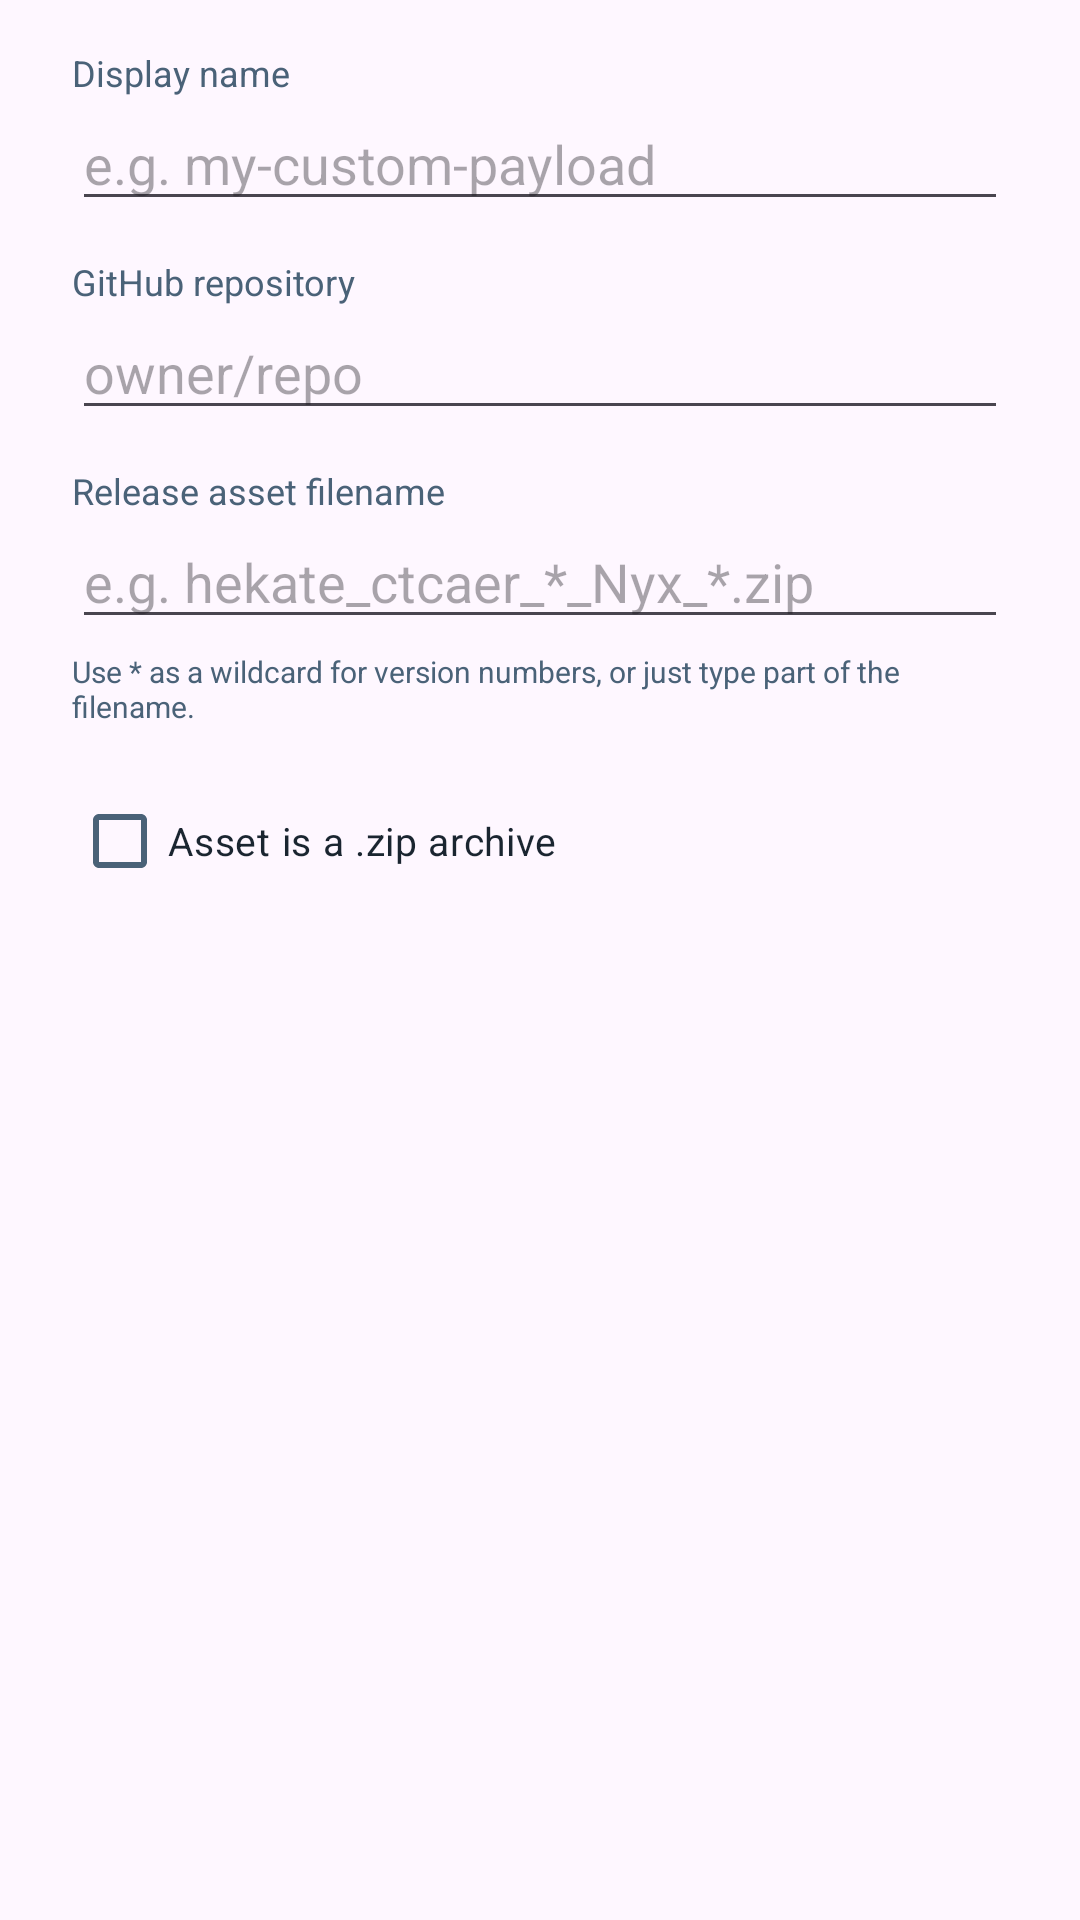

This screen was rendered from an Android layout file. Write that file and the resources it references.
<!-- AndroidManifest.xml: application theme Theme.OmniRCM -->
<!-- res/layout/dialog_add_source.xml -->
<?xml version="1.0" encoding="utf-8"?>
<ScrollView xmlns:android="http://schemas.android.com/apk/res/android"
    android:layout_width="match_parent"
    android:layout_height="wrap_content">

    <LinearLayout
        android:layout_width="match_parent"
        android:layout_height="wrap_content"
        android:orientation="vertical"
        android:paddingStart="24dp"
        android:paddingEnd="24dp"
        android:paddingTop="8dp"
        android:paddingBottom="8dp">

        <TextView
            android:text="@string/dialog_add_source_name_label"
            android:layout_width="wrap_content"
            android:layout_height="wrap_content"
            android:textSize="12sp"
            android:textColor="?attr/colorOnSurfaceVariant"
            android:layout_marginTop="8dp"/>

        <EditText
            android:id="@+id/source_name_input"
            android:layout_width="match_parent"
            android:layout_height="wrap_content"
            android:hint="@string/dialog_add_source_name_hint"
            android:inputType="text"
            android:maxLines="1"/>

        <TextView
            android:text="@string/dialog_add_source_repo_label"
            android:layout_width="wrap_content"
            android:layout_height="wrap_content"
            android:textSize="12sp"
            android:textColor="?attr/colorOnSurfaceVariant"
            android:layout_marginTop="12dp"/>

        <EditText
            android:id="@+id/source_repo_input"
            android:layout_width="match_parent"
            android:layout_height="wrap_content"
            android:hint="@string/dialog_add_source_repo_hint"
            android:inputType="text"
            android:maxLines="1"/>

        <TextView
            android:text="@string/dialog_add_source_asset_label"
            android:layout_width="wrap_content"
            android:layout_height="wrap_content"
            android:textSize="12sp"
            android:textColor="?attr/colorOnSurfaceVariant"
            android:layout_marginTop="12dp"/>

        <EditText
            android:id="@+id/source_asset_input"
            android:layout_width="match_parent"
            android:layout_height="wrap_content"
            android:hint="@string/dialog_add_source_asset_hint"
            android:inputType="text"
            android:maxLines="1"/>

        <TextView
            android:text="@string/dialog_add_source_asset_help"
            android:layout_width="match_parent"
            android:layout_height="wrap_content"
            android:textSize="10sp"
            android:textColor="?attr/colorOnSurfaceVariant"
            android:layout_marginTop="4dp"/>

        <CheckBox
            android:id="@+id/source_zip_checkbox"
            android:text="@string/dialog_add_source_zip_checkbox"
            android:layout_width="wrap_content"
            android:layout_height="wrap_content"
            android:textSize="13sp"
            android:textColor="?attr/colorOnSurface"
            android:layout_marginTop="14dp"/>

        <LinearLayout
            android:id="@+id/source_zip_pattern_group"
            android:layout_width="match_parent"
            android:layout_height="wrap_content"
            android:orientation="vertical"
            android:visibility="gone">

            <TextView
                android:text="@string/dialog_add_source_zip_pattern_label"
                android:layout_width="wrap_content"
                android:layout_height="wrap_content"
                android:textSize="12sp"
                android:textColor="?attr/colorOnSurfaceVariant"
                android:layout_marginTop="8dp"/>

            <EditText
                android:id="@+id/source_zip_pattern_input"
                android:layout_width="match_parent"
                android:layout_height="wrap_content"
                android:hint="@string/dialog_add_source_zip_pattern_hint"
                android:text="*.bin"
                android:inputType="text"
                android:maxLines="1"/>

            <TextView
                android:text="@string/dialog_add_source_zip_pattern_help"
                android:layout_width="match_parent"
                android:layout_height="wrap_content"
                android:textSize="10sp"
                android:textColor="?attr/colorOnSurfaceVariant"
                android:layout_marginTop="4dp"/>

        </LinearLayout>

        <TextView
            android:id="@+id/source_error_text"
            android:layout_width="match_parent"
            android:layout_height="wrap_content"
            android:textSize="12sp"
            android:textColor="?attr/colorError"
            android:layout_marginTop="12dp"
            android:visibility="gone"/>

    </LinearLayout>

</ScrollView>
<!-- resources referenced by this layout -->
<resources>
  <string name="dialog_add_source_asset_help">Use * as a wildcard for version numbers, or just type part of the filename.</string>
  <string name="dialog_add_source_asset_hint">e.g. hekate_ctcaer_*_Nyx_*.zip</string>
  <string name="dialog_add_source_asset_label">Release asset filename</string>
  <string name="dialog_add_source_name_hint">e.g. my-custom-payload</string>
  <string name="dialog_add_source_name_label">Display name</string>
  <string name="dialog_add_source_repo_hint">owner/repo</string>
  <string name="dialog_add_source_repo_label">GitHub repository</string>
  <string name="dialog_add_source_zip_checkbox">Asset is a .zip archive</string>
  <string name="dialog_add_source_zip_pattern_help">Also supports * wildcards, matched against files inside the archive.</string>
  <string name="dialog_add_source_zip_pattern_hint">hekate_ctcaer_*.bin</string>
  <string name="dialog_add_source_zip_pattern_label">File to extract from the archive</string>
  <style name="Theme.OmniRCM" parent="Theme.Material3.Light.NoActionBar">
          <item name="colorPrimary">#006494</item>
          <item name="colorOnPrimary">#FFFFFF</item>
          <item name="colorPrimaryContainer">#C8E6FF</item>
          <item name="colorOnPrimaryContainer">#001E31</item>
          <item name="colorSecondary">#4A6278</item>
          <item name="colorOnSecondary">#FFFFFF</item>
          <item name="colorSecondaryContainer">#CDE7FF</item>
          <item name="colorOnSecondaryContainer">#051E2C</item>
          <item name="colorSurface">#F0F4F8</item>
          <item name="colorOnSurface">#1A2530</item>
          <item name="colorSurfaceVariant">#D8E4EE</item>
          <item name="colorOnSurfaceVariant">#4A6278</item>
      </style>
</resources>
